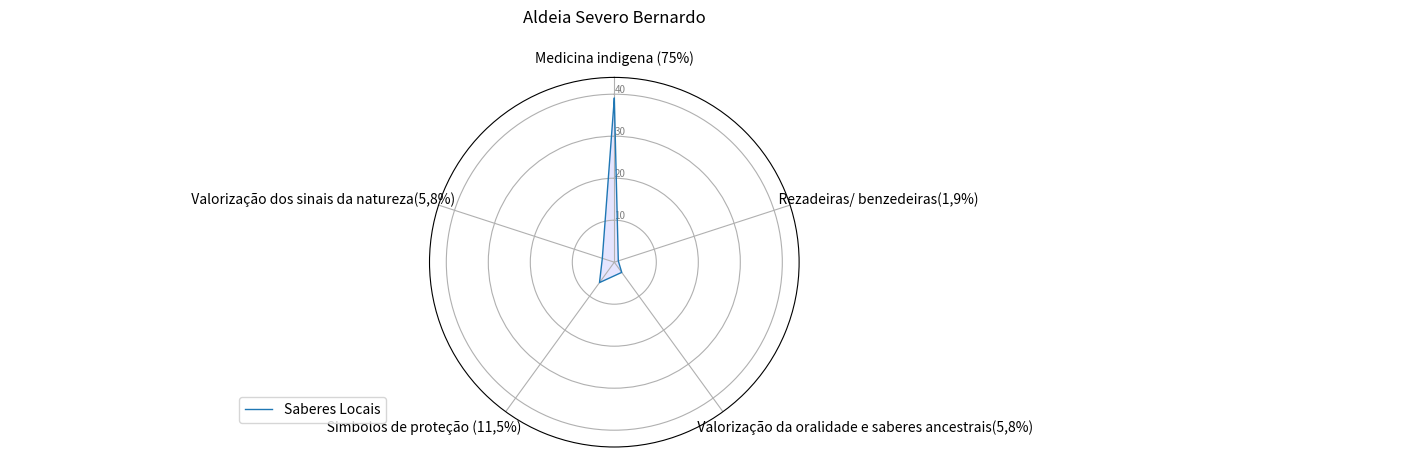

This chart was generated by the following Python code:
import matplotlib.pyplot as plt
import pandas as pd
from math import pi

# Set data
df = pd.DataFrame({
    'group': ['A', 'B', 'C', 'D'],
    'Medicina indigena (75%)': [39,0,0,0],
    '                                                                    Rezadeiras/ benzedeiras(1,9%)                       ': [1, 0, 0, 0],
    '                                                                                                                                                                                                           Valorização da oralidade e saberes ancestrais(5,8%)                                                                                                                       ':                  [3, 0, 0, 0],
    '                                                             Simbolos de proteção (11,5%)                                                                                                          ': [6, 0, 0, 0],
    '                                                          Valorização dos sinais da natureza(5,8%)                                                                                                                        ':[3,0,0,0]
})

# ------- PART 1: Create background

# number of variable
categories = list(df)[1:]
N = len(categories)

# What will be the angle of each axis in the plot? (we divide the plot / number of variable)
angles = [n / float(N) * 2 * pi for n in range(N)]
angles += angles[:1]

# Initialise the spider plot
ax = plt.subplot(111, polar=True)

# If you want the first axis to be on top:
ax.set_theta_offset(pi / 2)
ax.set_theta_direction(-1)

# Draw one axe per variable + add labels
plt.xticks(angles[:-1], categories)

# Draw ylabels
ax.set_rlabel_position(0)
plt.yticks([10, 20, 30,40], ["10", "20", "30","40"], color="grey", size=7)
plt.ylim(0, 44)

# ------- PART 2: Add plots

# Plot each individual = each line of the data
# I don't make a loop, because plotting more than 3 groups makes the chart unreadable

# Ind1
values = df.loc[0].drop('group').values.flatten().tolist()
values += values[:1]
ax.plot(angles, values, linewidth=1, linestyle='solid', label="Saberes Locais" )
ax.fill(angles, values, 'b', alpha=0.1)

#
# # Ind2
# values = df.loc[1].drop('group').values.flatten().tolist()
# values += values[:1]
# ax.plot(angles, values, linewidth=1, linestyle='solid', label="group B")
# ax.fill(angles, vatribotabajarasDiversidadeDeExpressao.pylues, 'r', alpha=0.1)
#
# # Ind3
#
# values = df.loc[1].drop('group').values.flatten().tolist()
# values += values[:1]
# ax.plot(angles, values, linewidth=1, linestyle='solid', label="group B")
# ax.fill(angles, values, 'r', alpha=0.1)
#
# # Ind4
#
#
# values = df.loc[1].drop('group').values.flatten().tolist()
# values += values[:1]
# ax.plot(angles, values, linewidth=1, linestyle='solid', label="group B")
# ax.fill(angles, values, 'r', alpha=0.1)
#
#
# # Ind5
#
#
# values = df.loc[1].drop('group').values.flatten().tolist()
# values += values[:1]
# ax.plot(angles, values, linewidth=1, linestyle='solid', label="group B")
# ax.fill(angles, values, 'r', alpha=0.1)
#
#
# # Ind6
#
#
# values = df.loc[1].drop('group').values.flatten().tolist()
# values += values[:1]
# ax.plot(angles, values, linewidth=1, linestyle='solid', label="group B")
# ax.fill(angles, values, 'r', alpha=0.1)
#
#
# # Ind7
#
#
# values = df.loc[1].drop('group').values.flatten().tolist()
# values += values[:1]
# ax.plot(angles, values, linewidth=1, linestyle='solid', label="group B")
# ax.fill(angles, values, 'r', alpha=0.1)
#
#
# # Ind8
#
#
# values = df.loc[1].drop('group').values.flatten().tolist()
# values += values[:1]
# ax.plot(angles, values, linewidth=1, linestyle='solid', label="group B")
# ax.fill(angles, values, 'r', alpha=0.1)


# Ind9

#
# values = df.loc[1].drop('group').values.flatten().tolist()
# values += values[:1]
# ax.plot(angles, values, linewidth=1, linestyle='solid', label="group B")
# ax.fill(angles, values, 'r', alpha=0.1)


# Ind11
#
#
# values = df.loc[1].drop('group').values.flatten().tolist()
# values += values[:1]
# ax.plot(angles, values, linewidth=1, linestyle='solid', label="group B")
# ax.fill(angles, values, 'r', alpha=0.1)
#

# Ind12

#
# values = df.loc[1].drop('group').values.flatten().tolist()
# values += values[:1]
# ax.plot(angles, values, linewidth=1, linestyle='solid', label="group B")
# ax.fill(angles, values, 'r', alpha=0.1)

# Add legend
plt.legend(loc='right', bbox_to_anchor=(-0.10, 0.1))
plt.title("Aldeia Severo Bernardo\n")

# Show the graph
plt.show()
